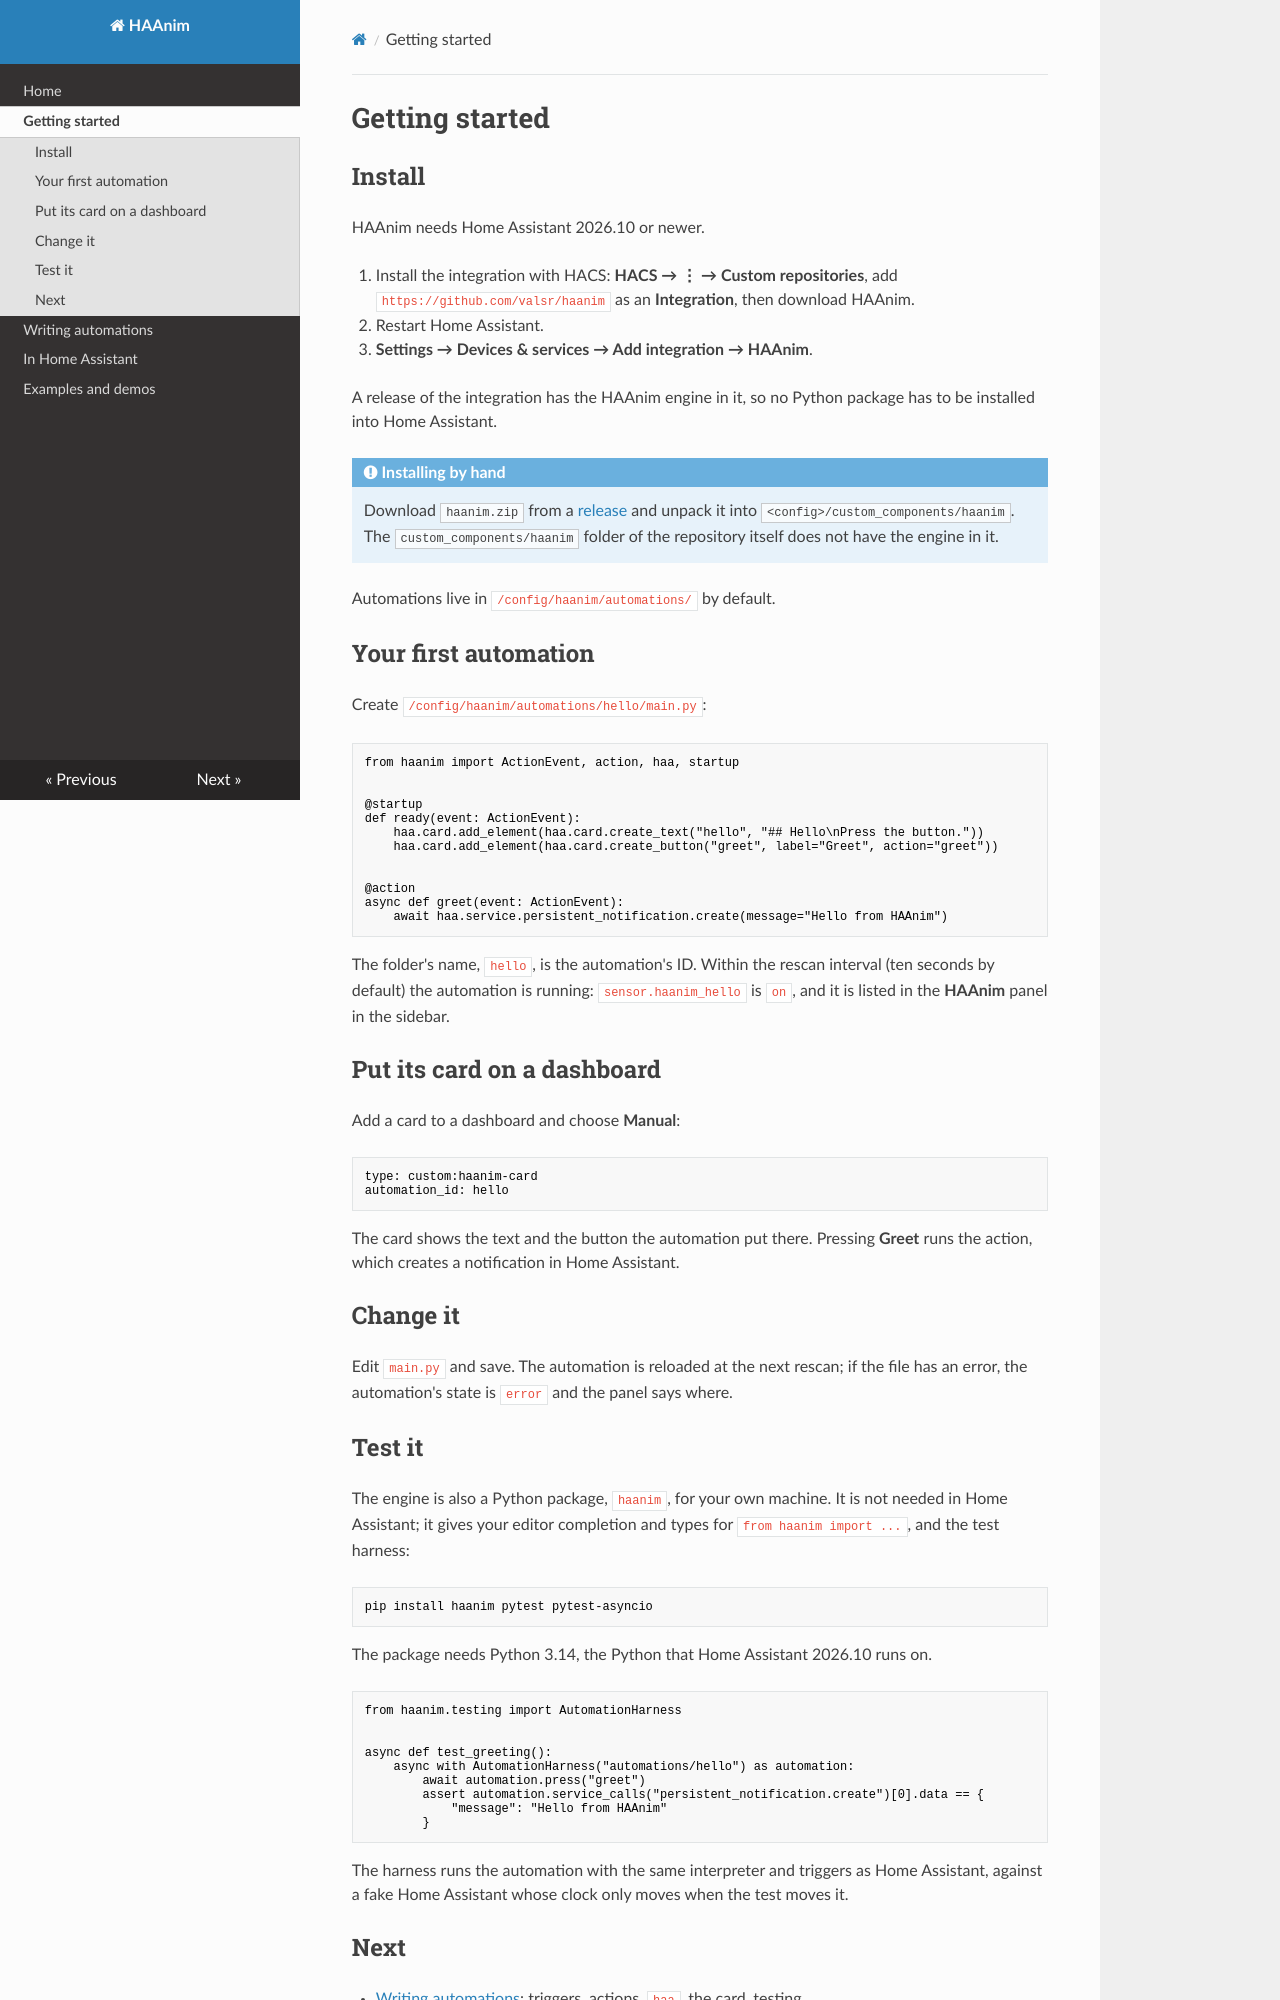

repository: valsr/haanim · page: getting-started/index.html · generator: mkdocs

# Getting started

## Install

HAAnim needs Home Assistant 2026.10 or newer.

1. Install the integration with HACS: **HACS → ⋮ → Custom repositories**, add
   `https://github.com/valsr/haanim` as an **Integration**, then download HAAnim.
2. Restart Home Assistant.
3. **Settings → Devices & services → Add integration → HAAnim**.

A release of the integration has the HAAnim engine in it, so no Python package has to be installed into
Home Assistant.

!!! note "Installing by hand"
    Download `haanim.zip` from a [release](https://github.com/valsr/haanim/releases) and unpack it into
    `<config>/custom_components/haanim`. The `custom_components/haanim` folder of the repository itself does
    not have the engine in it.

Automations live in `/config/haanim/automations/` by default.

## Your first automation

Create `/config/haanim/automations/hello/main.py`:

```python
from haanim import ActionEvent, action, haa, startup


@startup
def ready(event: ActionEvent):
    haa.card.add_element(haa.card.create_text("hello", "## Hello\nPress the button."))
    haa.card.add_element(haa.card.create_button("greet", label="Greet", action="greet"))


@action
async def greet(event: ActionEvent):
    await haa.service.persistent_notification.create(message="Hello from HAAnim")
```

The folder's name, `hello`, is the automation's ID. Within the rescan interval (ten seconds by default) the
automation is running: `sensor.haanim_hello` is `on`, and it is listed in the **HAAnim** panel in the
sidebar.

## Put its card on a dashboard

Add a card to a dashboard and choose **Manual**:

```yaml
type: custom:haanim-card
automation_id: hello
```

The card shows the text and the button the automation put there. Pressing **Greet** runs the action, which
creates a notification in Home Assistant.

## Change it

Edit `main.py` and save. The automation is reloaded at the next rescan; if the file has an error, the
automation's state is `error` and the panel says where.
